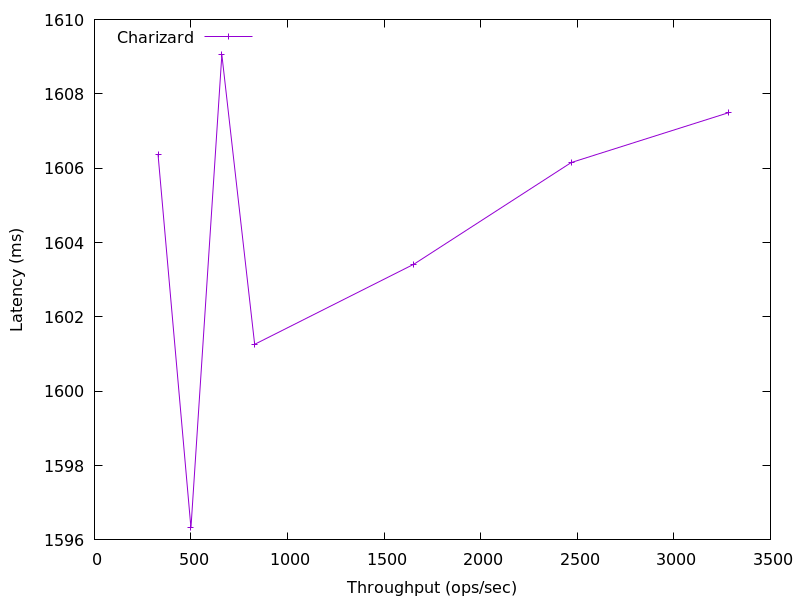

The file beside this chart, header and first rows:
3283.607471407575, 1607.494208
2469, 1606
1654, 1603
829.5, 1601
659.6, 1609
499.5, 1596
328.9, 1606
